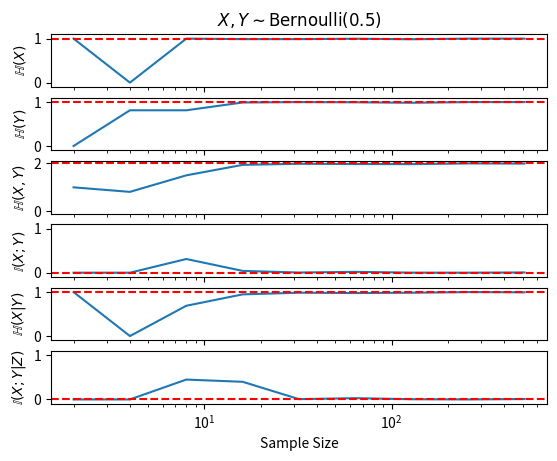

This chart was generated by the following Python code:
# Becoming familiar with entropy calculations

import numpy as np
import matplotlib.pyplot as plt
from collections import Counter
from typing import Sequence, Hashable

def entropy(xs: Sequence) -> float:
    counts = Counter(xs)
    total = len(xs)
    probabilities = np.array([count / total for count in counts.values()])
    return -np.sum(p * np.log2(p) for p in probabilities if p > 0)

def joint_entropy(xs: Sequence, ys: Sequence) -> float:
    joint_counts = Counter(zip(xs, ys))
    total = len(xs)
    probabilities = np.array([count / total for count in joint_counts.values()])
    return -np.sum(p * np.log2(p) for p in probabilities if p > 0)

def mutual_info(xs: Sequence, ys: Sequence) -> float:
    return entropy(xs) + entropy(ys) - joint_entropy(xs, ys)

def conditional_entropy(xs: Sequence, given_ys: Sequence) -> float:
    return joint_entropy(xs, given_ys) - entropy(given_ys)

def conditional_mutual_info(xs: Sequence, ys: Sequence, given_zs: Sequence) -> float:
    h_x_given_z = conditional_entropy(xs, given_zs)
    yz_pairs = list(zip(ys, given_zs))
    h_x_given_yz = conditional_entropy(xs, yz_pairs)
    return h_x_given_z - h_x_given_yz


sizes = [2**i for i in range(1, 10)]
H_xs = []
H_ys = []
H_xys = []
M_xys = []
C_xys = []
CM_xyzs = []

for n in sizes:
    xs = np.random.randint(0, 2, size=n)
    ys = np.random.randint(0, 2, size=n)
    zs = np.random.randint(0, 2, size=n)

    # assert len(xs) == len(ys) == len(zs)

    H_xs.append(entropy(xs))
    H_ys.append(entropy(ys))
    H_xys.append(joint_entropy(xs, ys))
    M_xys.append(mutual_info(xs, ys))
    C_xys.append(conditional_entropy(xs, ys))
    CM_xyzs.append(conditional_mutual_info(xs, ys, zs))

    # assert abs(mutual_info(xs, ys) - mutual_info(ys, xs)) < 1e-10 # symmetry test
    # assert conditional_entropy(xs, ys) <= entropy(xs) + 1e-10
    # assert conditional_mutual_info(xs, ys, zs) >= -1e-10


# Three subplots
fig, axs = plt.subplots(6, 1)
axs[0].set_ylim(-0.1, 1.1)
axs[1].set_ylim(-0.1, 1.1)
axs[2].set_ylim(-0.1, 2.1)
axs[3].set_ylim(-0.1, 1.1)
axs[4].set_ylim(-0.1, 1.1)
axs[5].set_ylim(-0.1, 1.1)

axs[0].plot(sizes, H_xs)
axs[0].set_title('$X, Y \sim \mathrm{Bernoulli}(0.5)$')
axs[0].set_xscale('log')
axs[0].set_ylabel('$\mathbb{H}(X)$')
axs[0].axhline(y=np.log2(2), color='r', linestyle='--')

axs[1].plot(sizes, H_ys)
axs[1].set_xscale('log')
axs[1].set_ylabel('$\mathbb{H}(Y)$')
axs[1].axhline(y=np.log2(2), color='r', linestyle='--')

axs[2].plot(sizes, H_xys)
axs[2].set_xscale('log')
axs[2].set_ylabel('$\mathbb{H}(X,Y)$')
axs[2].axhline(y=np.log2(4), color='r', linestyle='--')
axs[2].set_xlabel('Sample Size')

axs[3].plot(sizes, M_xys)
axs[3].set_xscale('log')
axs[3].set_ylabel('$\mathbb{I}(X;Y)$')
axs[3].axhline(y=0, color='r', linestyle='--')
axs[3].set_xlabel('Sample Size')

axs[4].plot(sizes, C_xys)
axs[4].set_xscale('log')
axs[4].set_ylabel('$\mathbb{H}(X|Y)$')
axs[4].axhline(y=np.log2(2), color='r', linestyle='--')
axs[4].set_xlabel('Sample Size')

axs[5].plot(sizes, CM_xyzs)
axs[5].set_xscale('log')
axs[5].set_ylabel('$\mathbb{I}(X;Y|Z)$')
axs[5].axhline(y=0, color='r', linestyle='--')
axs[5].set_xlabel('Sample Size')

plt.show()








